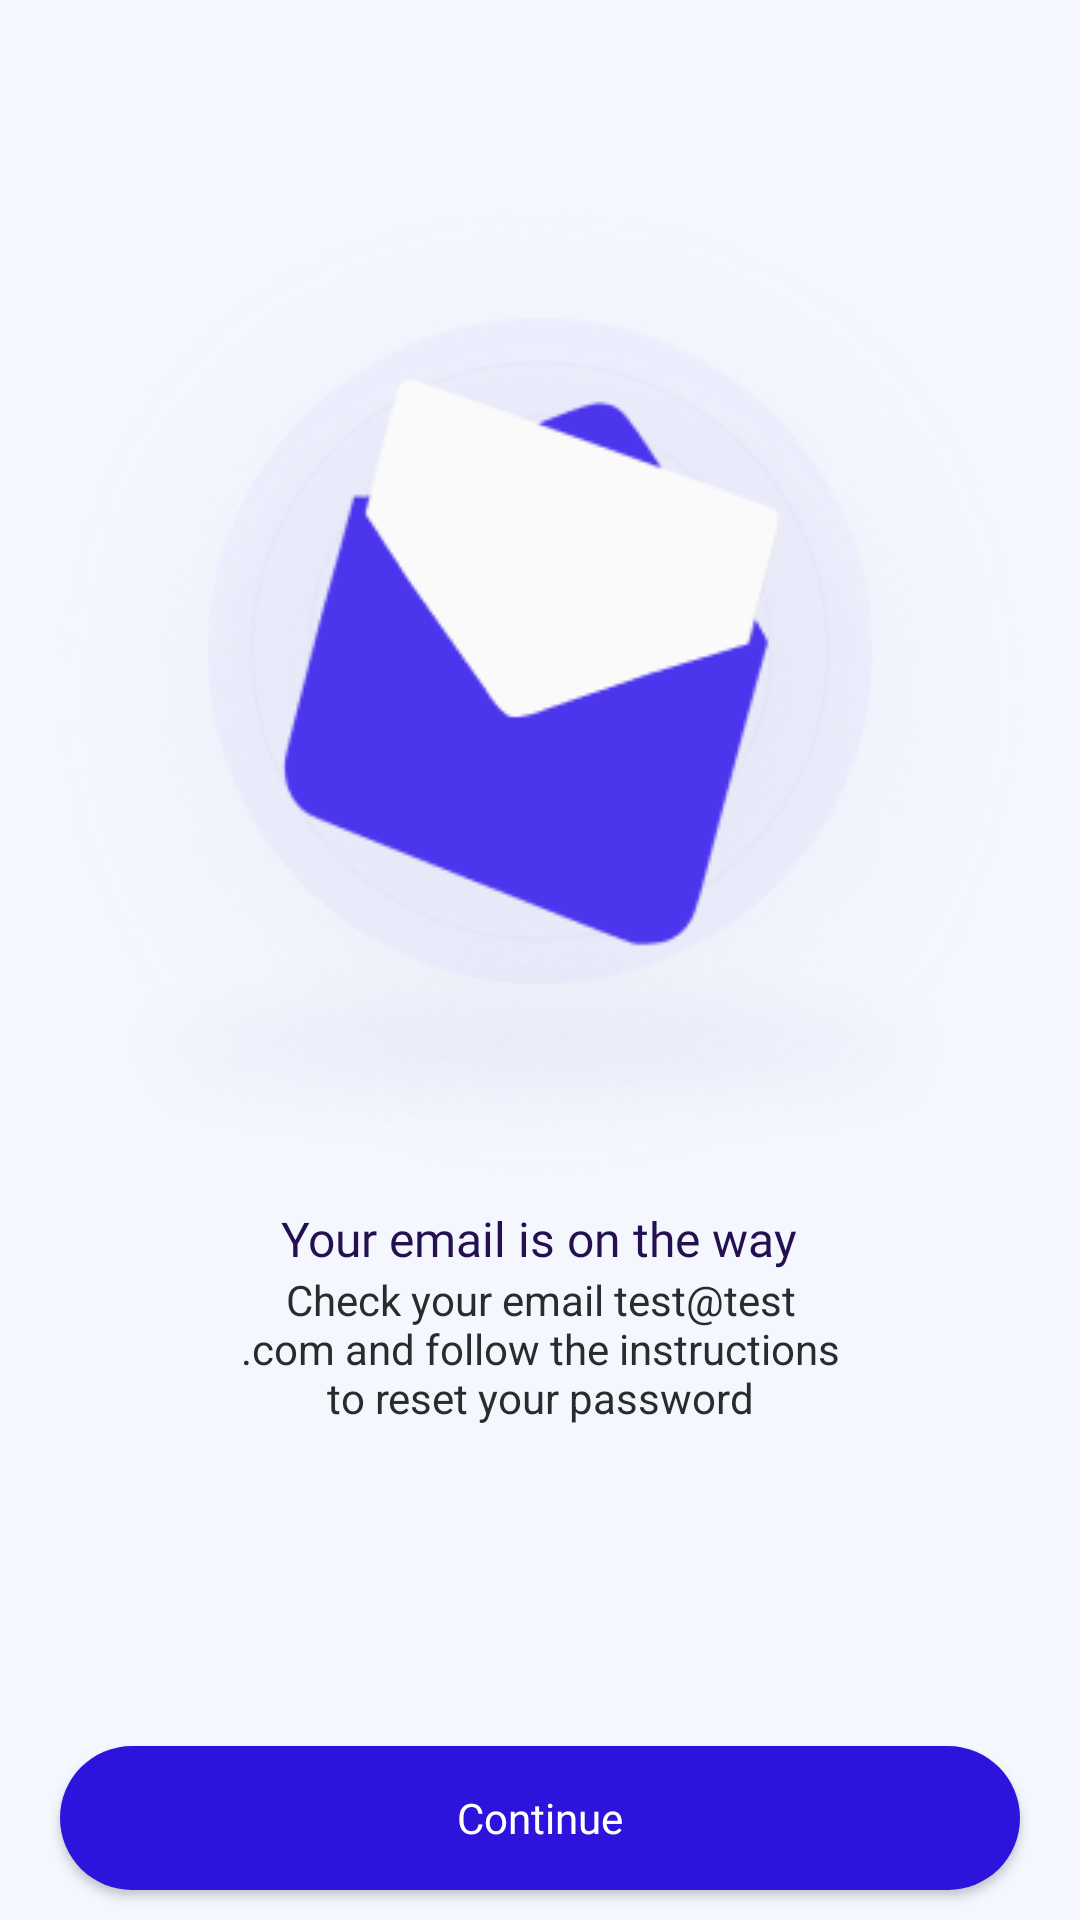

The Android layout XML behind this screen, and the referenced resources:
<!-- AndroidManifest.xml: application theme Theme.BreesApp -->
<!-- res/layout/fragment_password_recovery_second.xml -->
<?xml version="1.0" encoding="utf-8"?>
<FrameLayout xmlns:android="http://schemas.android.com/apk/res/android"
    xmlns:tools="http://schemas.android.com/tools"
    android:layout_width="match_parent"
    android:layout_height="match_parent"
    xmlns:app="http://schemas.android.com/apk/res-auto"
    tools:context=".fragments.PasswordRecoverySecond"
    android:background="@drawable/bg_lgray">

    <androidx.constraintlayout.widget.ConstraintLayout
        android:layout_width="match_parent"
        android:layout_height="match_parent">

        <LinearLayout
            android:layout_width="match_parent"
            android:layout_height="wrap_content"
            android:orientation="vertical"
            android:gravity="center_horizontal"
            android:layout_marginTop="60dp"
            app:layout_constraintStart_toStartOf="parent"
            app:layout_constraintTop_toTopOf="parent">

            <ImageView
                android:layout_width="@dimen/onb_img"
                android:layout_height="wrap_content"
                android:src="@drawable/letter"/>

            <TextView
                android:layout_width="wrap_content"
                android:layout_height="wrap_content"
                android:text="@string/recovery_t_1"
                android:textSize="16sp"
                android:fontFamily="@font/inter_28pt_semibold"
                android:textColor="@color/dpurple"/>

            <TextView
                android:id="@+id/recovery_text_email"
                android:layout_width="wrap_content"
                android:layout_height="wrap_content"
                android:textAlignment="center"
                android:text="@string/recovery_2_text"
                android:layout_marginHorizontal="80dp"
                android:textColor="@color/dgray"/>
        </LinearLayout>

        <Button
            android:id="@+id/recovery_second_btn"
            android:layout_width="match_parent"
            android:layout_height="wrap_content"
            app:layout_constraintBottom_toBottomOf="parent"
            app:layout_constraintStart_toStartOf="parent"
            android:text="@string/Continue"
            android:textAllCaps="false"
            android:layout_marginHorizontal="20dp"
            android:layout_marginBottom="10dp"
            android:background="@drawable/btn_style"
            android:textColor="@color/white"
            android:fontFamily="@font/inter_28pt_regular"
            />

    </androidx.constraintlayout.widget.ConstraintLayout>

</FrameLayout>
<!-- resources referenced by this layout -->
<resources>
  <color name="dgray">#292B2D</color>
  <color name="dpurple">#240F51</color>
  <color name="white">#FFFFFFFF</color>
  <dimen name="onb_img">346dp</dimen>
  <!-- drawable bg_lgray (drawable) -->
  <?xml version="1.0" encoding="utf-8"?>
  <shape xmlns:android="http://schemas.android.com/apk/res/android"
      android:shape="rectangle">
  
      <solid android:color="@color/gray_bg"/>
  
  </shape>
  <!-- drawable btn_style (drawable) -->
  <?xml version="1.0" encoding="utf-8"?>
  <shape xmlns:android="http://schemas.android.com/apk/res/android"
      android:shape="rectangle">
  
      <solid android:color="@color/main"/>
      <corners android:radius="55dp"/>
  
  </shape>
  <!-- drawable letter: png bitmap (drawable, 93303 bytes) -->
  <string name="Continue">Continue</string>
  <string name="recovery_2_text">Check your email test@test.com and follow the instructions to reset your password</string>
  <string name="recovery_t_1">Your email is on the way</string>
  <style name="Theme.BreesApp" parent="Theme.MaterialComponents.DayNight.NoActionBar">
          
          <item name="colorPrimary">@color/main</item>
          <item name="colorPrimaryVariant">@color/main</item>
          <item name="colorOnPrimary">@color/white</item>
          
          <item name="colorSecondary">@color/teal_200</item>
          <item name="colorSecondaryVariant">@color/teal_700</item>
          <item name="colorOnSecondary">@color/black</item>
          
          <item name="android:statusBarColor">?attr/colorPrimaryVariant</item>
          
      </style>
  <color name="gray_bg">#F5F7FF</color>
  <color name="main">#2C14DD</color>
  <color name="teal_200">#FF03DAC5</color>
  <color name="teal_700">#FF018786</color>
  <color name="black">#FF000000</color>
</resources>
